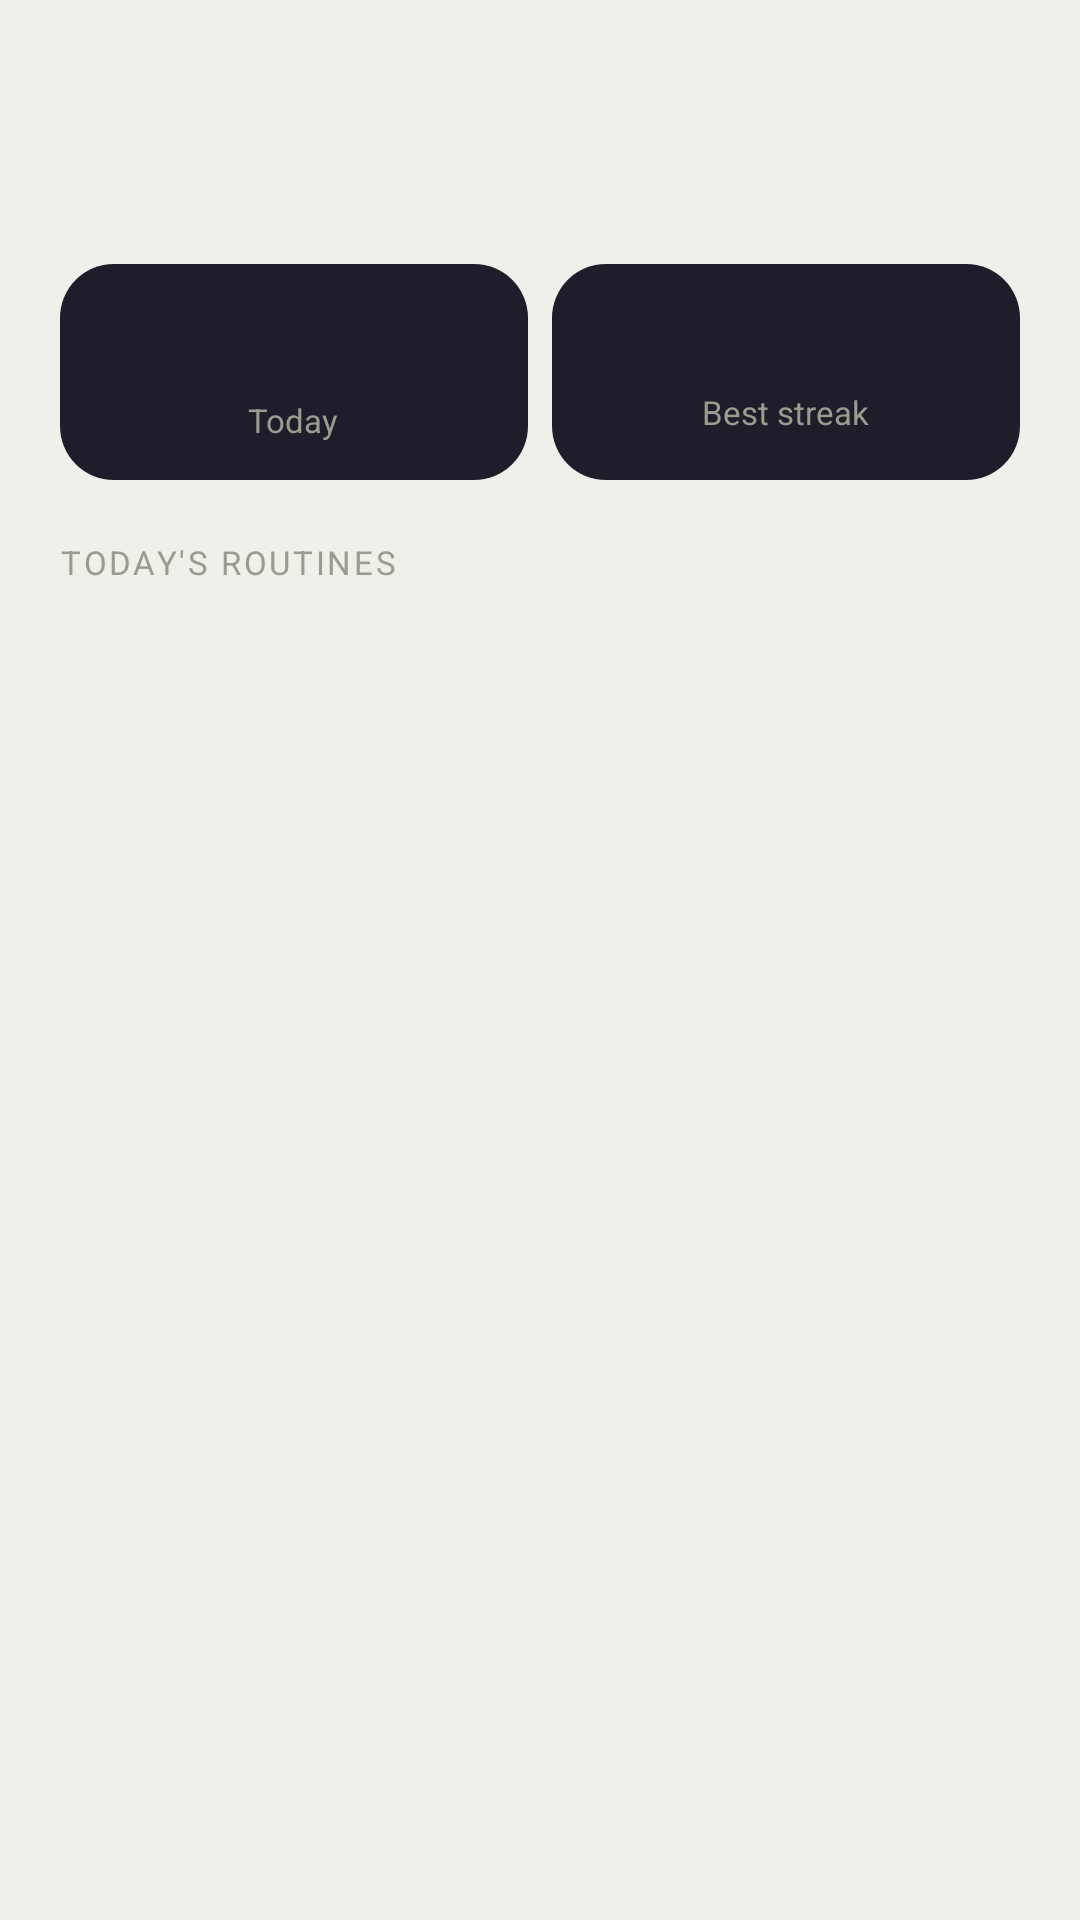

Reconstruct the res/layout file that produces this screen, plus the resources it refers to.
<!-- AndroidManifest.xml: application theme AppTheme -->
<!-- res/layout/fragment_today.xml -->
<?xml version="1.0" encoding="utf-8"?>
<LinearLayout xmlns:android="http://schemas.android.com/apk/res/android"
    android:layout_width="match_parent" android:layout_height="match_parent"
    android:orientation="vertical" android:background="@color/bg">
    <LinearLayout android:layout_width="match_parent" android:layout_height="wrap_content"
        android:orientation="vertical" android:padding="20dp" android:paddingBottom="12dp">
        <TextView android:id="@+id/tv_greeting" android:layout_width="wrap_content" android:layout_height="wrap_content"
            android:textColor="@color/text_primary" android:textSize="24sp" android:fontFamily="sans-serif-medium" android:layout_marginBottom="2dp"/>
        <TextView android:id="@+id/tv_date" android:layout_width="wrap_content" android:layout_height="wrap_content"
            android:textColor="@color/text_muted" android:textSize="13sp" android:layout_marginBottom="16dp"/>
        <LinearLayout android:layout_width="match_parent" android:layout_height="wrap_content" android:orientation="horizontal">
            <LinearLayout android:layout_width="0dp" android:layout_height="72dp" android:layout_weight="1"
                android:background="@drawable/card_bg" android:orientation="vertical" android:gravity="center" android:layout_marginEnd="8dp">
                <TextView android:id="@+id/tv_sessions_done" android:layout_width="wrap_content" android:layout_height="wrap_content"
                    android:textColor="@color/pink" android:textSize="24sp" android:fontFamily="sans-serif-medium"/>
                <TextView android:layout_width="wrap_content" android:layout_height="wrap_content"
                    android:text="Today" android:textColor="@color/text_muted" android:textSize="11sp"/>
            </LinearLayout>
            <LinearLayout android:layout_width="0dp" android:layout_height="72dp" android:layout_weight="1"
                android:background="@drawable/card_bg" android:orientation="vertical" android:gravity="center">
                <TextView android:id="@+id/tv_streak" android:layout_width="wrap_content" android:layout_height="wrap_content"
                    android:textColor="@color/gold" android:textSize="20sp" android:fontFamily="sans-serif-medium"/>
                <TextView android:layout_width="wrap_content" android:layout_height="wrap_content"
                    android:text="Best streak" android:textColor="@color/text_muted" android:textSize="11sp"/>
            </LinearLayout>
        </LinearLayout>
    </LinearLayout>
    <TextView android:layout_width="wrap_content" android:layout_height="wrap_content"
        android:text="TODAY'S ROUTINES" android:textColor="@color/text_muted" android:textSize="11sp"
        android:paddingStart="20dp" android:paddingBottom="10dp" android:letterSpacing="0.08"/>
    <ScrollView android:layout_width="match_parent" android:layout_height="0dp" android:layout_weight="1" android:scrollbars="none">
        <LinearLayout android:id="@+id/today_sessions" android:layout_width="match_parent"
            android:layout_height="wrap_content" android:orientation="vertical" android:padding="16dp"/>
    </ScrollView>
</LinearLayout>
<!-- resources referenced by this layout -->
<resources>
  <color name="bg">#F0EFE9</color>
  <color name="pink">#ED93B1</color>
  <color name="text_muted">#9B9B8F</color>
  <color name="text_primary">#1A1A1A</color>
  <!-- drawable card_bg (drawable) -->
  <?xml version="1.0" encoding="utf-8"?>
  <shape xmlns:android="http://schemas.android.com/apk/res/android">
      <solid android:color="#1E1E2A"/><corners android:radius="18dp"/></shape>
  <style name="AppTheme" parent="Theme.AppCompat.Light.NoActionBar">
          <item name="colorPrimary">@color/green</item>
          <item name="colorAccent">@color/green</item>
          <item name="android:windowBackground">@color/bg</item>
          <item name="android:statusBarColor">@color/bg2</item>
      </style>
  <color name="green">#1D9E75</color>
  <color name="bg2">#F7F6F3</color>
</resources>
